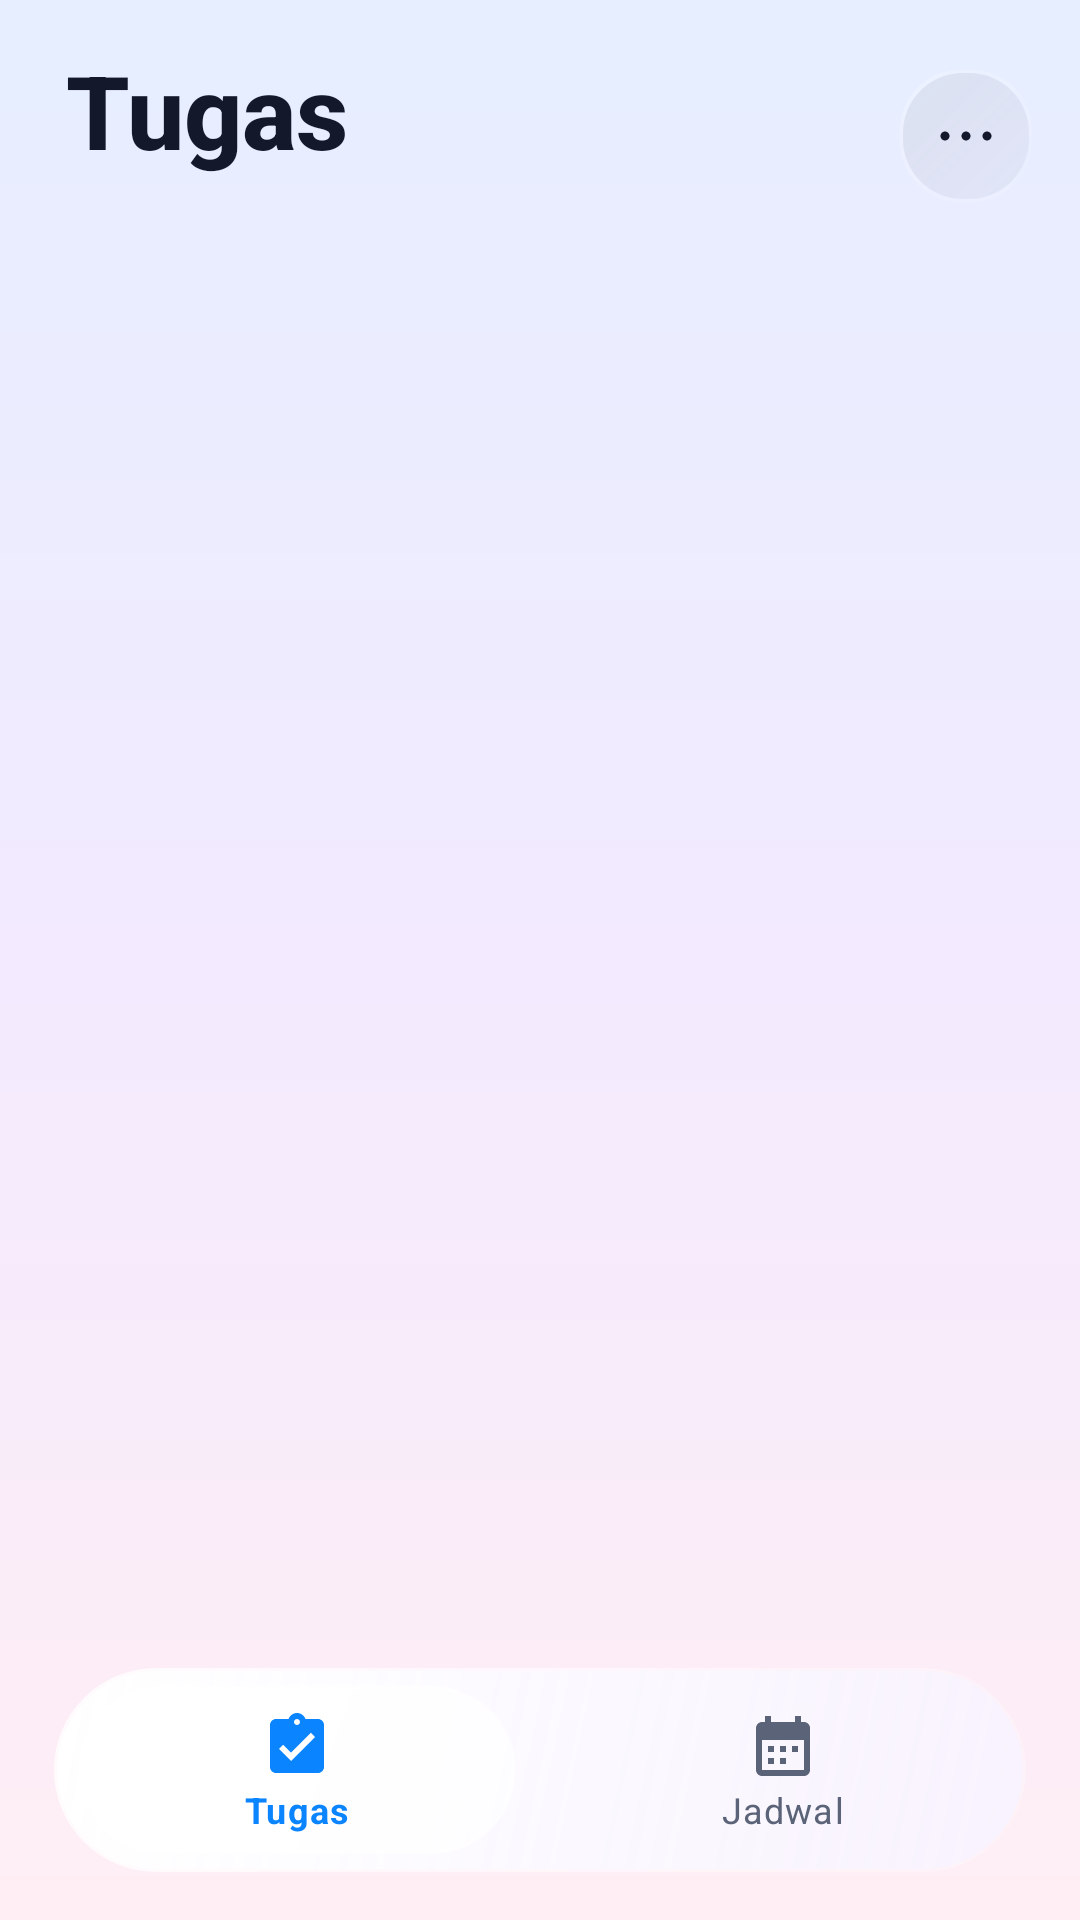

The Android layout XML behind this screen, and the referenced resources:
<!-- AndroidManifest.xml: application theme Theme.Catatan -->
<!-- res/layout/activity_main.xml -->
<?xml version="1.0" encoding="utf-8"?>
<FrameLayout xmlns:android="http://schemas.android.com/apk/res/android"
    xmlns:app="http://schemas.android.com/apk/res-auto"
    android:layout_width="match_parent"
    android:layout_height="match_parent">

    <FrameLayout
        android:id="@+id/container"
        android:layout_width="match_parent"
        android:layout_height="match_parent" />

    <LinearLayout
        android:layout_width="match_parent"
        android:layout_height="wrap_content"
        android:layout_gravity="top"
        android:gravity="center_vertical"
        android:orientation="horizontal"
        android:paddingStart="22dp"
        android:paddingTop="14dp"
        android:paddingEnd="16dp"
        android:paddingBottom="6dp">

        <LinearLayout
            android:layout_width="0dp"
            android:layout_height="wrap_content"
            android:layout_weight="1"
            android:orientation="vertical">

            <TextView
                android:id="@+id/header_title"
                style="@style/App.Title"
                android:layout_width="wrap_content"
                android:layout_height="wrap_content"
                android:text="Tugas" />

            <TextView
                android:id="@+id/header_status"
                android:layout_width="match_parent"
                android:layout_height="wrap_content"
                android:ellipsize="end"
                android:maxLines="1"
                android:textColor="@color/ink_sub"
                android:textSize="12.5sp" />
        </LinearLayout>

        <ImageButton
            android:id="@+id/btn_more"
            android:layout_width="44dp"
            android:layout_height="44dp"
            android:background="@drawable/bg_btn_icon"
            android:contentDescription="Menu"
            android:src="@drawable/ic_more" />
    </LinearLayout>

    <com.google.android.material.bottomnavigation.BottomNavigationView
        android:id="@+id/bottom_nav"
        android:layout_width="match_parent"
        android:layout_height="68dp"
        android:layout_gravity="bottom"
        android:layout_marginStart="18dp"
        android:layout_marginEnd="18dp"
        android:layout_marginBottom="16dp"
        android:background="@drawable/bg_nav"
        android:elevation="10dp"
        app:elevation="10dp"
        app:itemBackground="@drawable/bg_nav_item"
        app:itemIconTint="@color/nav_tint"
        app:itemRippleColor="@android:color/transparent"
        app:itemTextColor="@color/nav_tint"
        app:labelVisibilityMode="labeled"
        app:menu="@menu/bottom_nav" />
</FrameLayout>
<!-- resources referenced by this layout -->
<resources>
  <color name="ink_sub">#5B6379</color>
  <!-- drawable bg_nav (drawable) -->
  <?xml version="1.0" encoding="utf-8"?>
  <layer-list xmlns:android="http://schemas.android.com/apk/res/android">
      <item>
          <shape android:shape="rectangle">
              <corners android:radius="34dp" />
              <gradient android:angle="315" android:endColor="#40FFFFFF" android:startColor="#CCFFFFFF" />
          </shape>
      </item>
      <item android:bottom="1dp" android:left="1dp" android:right="1dp" android:top="1dp">
          <shape android:shape="rectangle">
              <corners android:radius="34dp" />
              <gradient android:angle="315" android:endColor="#CCF6F2FF" android:startColor="#EFFFFFFF" />
          </shape>
      </item>
  </layer-list>
  <!-- drawable ic_more (drawable) -->
  <vector xmlns:android="http://schemas.android.com/apk/res/android"
      android:width="24dp" android:height="24dp" android:viewportWidth="24" android:viewportHeight="24">
      <path android:fillColor="@color/ink" android:pathData="M5,10.5a1.5,1.5 0 1 0 0.001,0zM12,10.5a1.5,1.5 0 1 0 0.001,0zM19,10.5a1.5,1.5 0 1 0 0.001,0z" />
  </vector>
  <style name="App.Title" parent="">
          <item name="android:textSize">34sp</item>
          <item name="android:textStyle">bold</item>
          <item name="android:textColor">@color/ink</item>
          <item name="android:fontFamily">sans-serif-medium</item>
      </style>
  <color name="ink">#14182B</color>
  <color name="accent">#0A84FF</color>
  <color name="accent2">#5E5CE6</color>
  <!-- drawable bg_app (drawable) -->
  <?xml version="1.0" encoding="utf-8"?>
  <layer-list xmlns:android="http://schemas.android.com/apk/res/android">
      <item>
          <shape android:shape="rectangle">
              <gradient android:angle="270" android:centerColor="@color/bg_mid" android:endColor="@color/bg_bottom" android:startColor="@color/bg_top" />
          </shape>
      </item>
  </layer-list>
  <color name="bg_top">#E6EEFF</color>
  <style name="App.Alert" parent="ThemeOverlay.MaterialComponents.Dialog.Alert">
          <item name="android:windowBackground">@drawable/bg_dialog</item>
          <item name="android:windowAnimationStyle">@style/App.DialogAnim</item>
          <item name="android:textColorPrimary">@color/ink</item>
          <item name="android:textColorSecondary">@color/ink_sub</item>
          <item name="colorPrimary">@color/accent</item>
          <item name="buttonBarPositiveButtonStyle">@style/Widget.MaterialComponents.Button.TextButton.Dialog</item>
      </style>
  <style name="App.WindowAnim" parent="@android:style/Animation.Activity">
          <item name="android:activityOpenEnterAnimation">@anim/fade_in</item>
          <item name="android:activityOpenExitAnimation">@anim/fade_out</item>
      </style>
  <color name="bg_mid">#F3EAFF</color>
  <color name="bg_bottom">#FFEEF4</color>
  <!-- drawable bg_dialog (drawable) -->
  <?xml version="1.0" encoding="utf-8"?>
  <inset xmlns:android="http://schemas.android.com/apk/res/android"
      android:drawable="@drawable/bg_dialog_inner"
      android:insetBottom="12dp" android:insetLeft="12dp" android:insetRight="12dp" android:insetTop="12dp" />
  <style name="App.DialogAnim" parent="@android:style/Animation.Dialog">
          <item name="android:windowEnterAnimation">@anim/dialog_in</item>
          <item name="android:windowExitAnimation">@anim/dialog_out</item>
      </style>
</resources>
